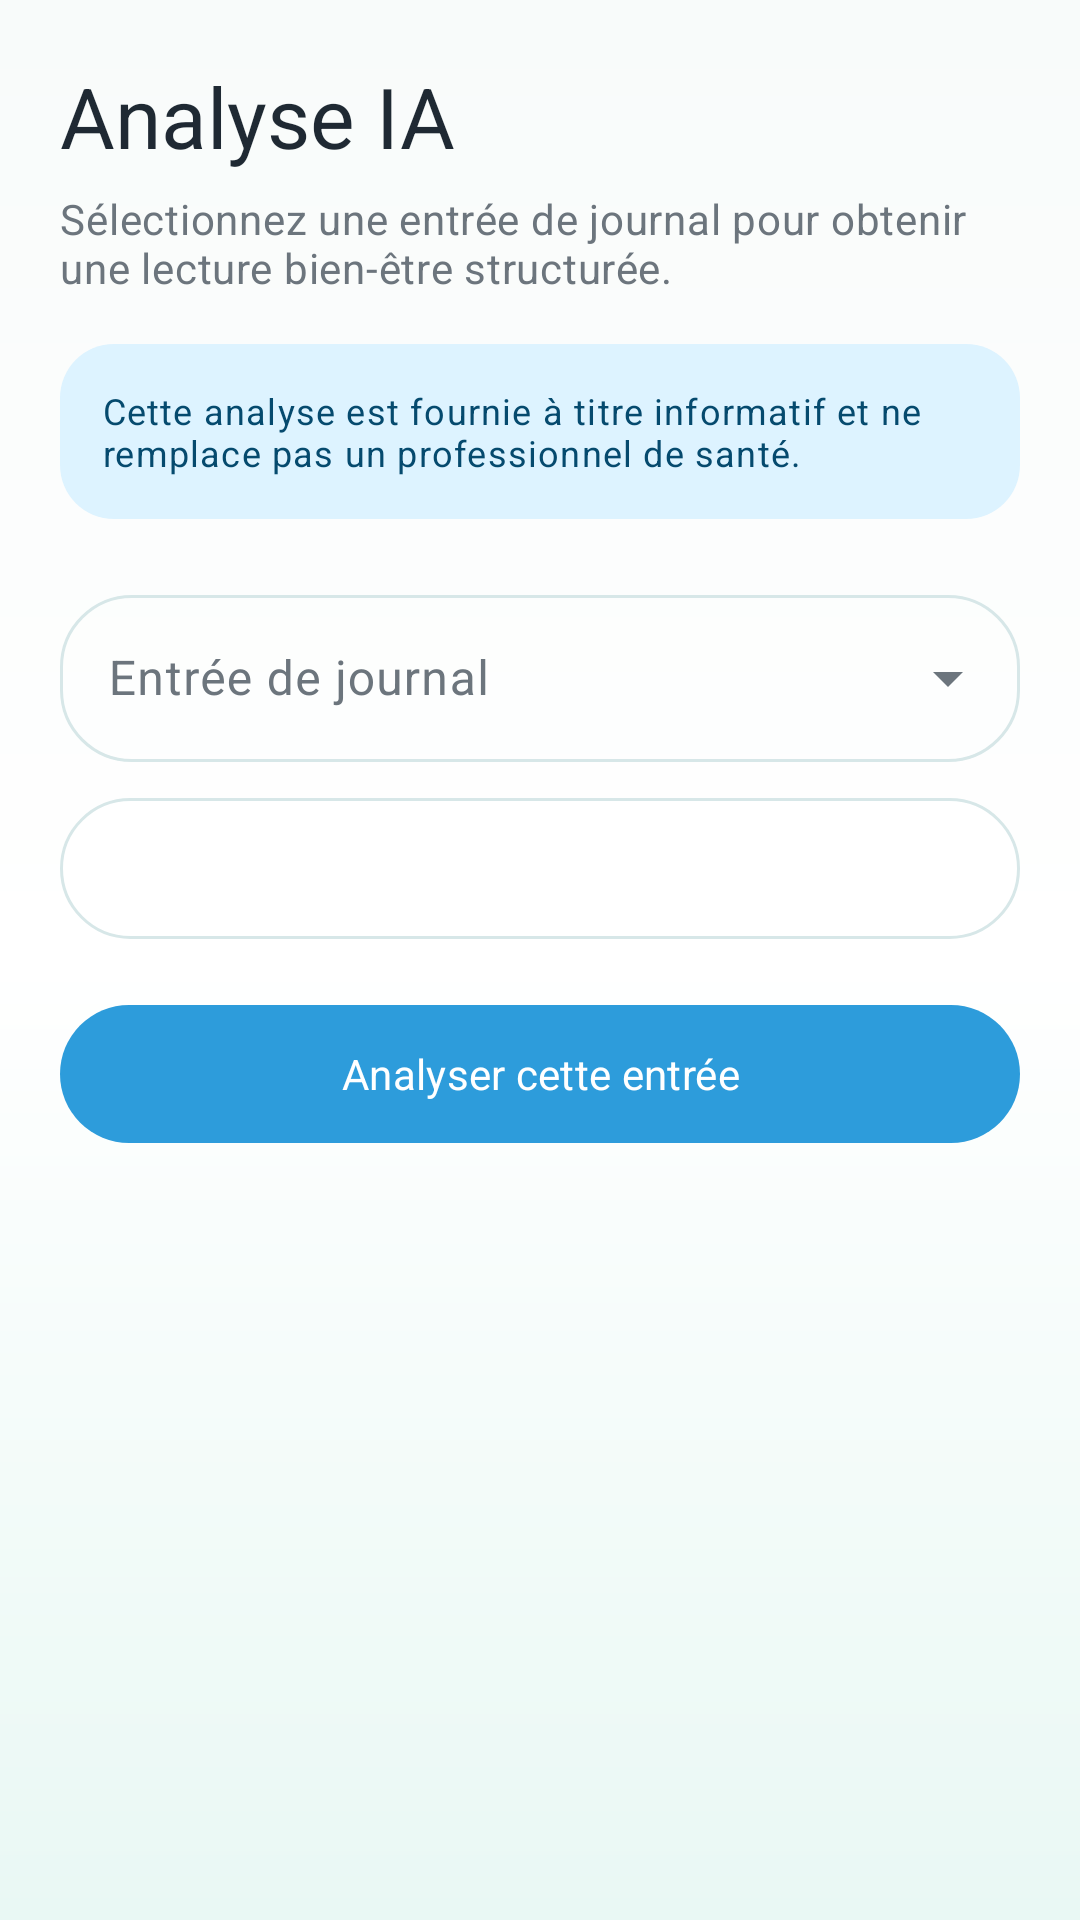

Android layout source for this screen:
<!-- AndroidManifest.xml: application theme Theme.MindMate -->
<!-- res/layout/fragment_ai_analysis.xml -->
<?xml version="1.0" encoding="utf-8"?>
<ScrollView xmlns:android="http://schemas.android.com/apk/res/android"
    xmlns:app="http://schemas.android.com/apk/res-auto"
    android:layout_width="match_parent"
    android:layout_height="match_parent"
    android:background="@drawable/bg_app_gradient"
    android:fillViewport="true">

    <LinearLayout
        android:layout_width="match_parent"
        android:layout_height="wrap_content"
        android:orientation="vertical"
        android:padding="@dimen/mindmate_screen_padding">

        <TextView
            android:layout_width="match_parent"
            android:layout_height="wrap_content"
            android:text="@string/title_ai_analysis"
            android:textAppearance="@style/TextAppearance.Material3.HeadlineMedium"
            android:textColor="?attr/colorOnSurface" />

        <TextView
            android:layout_width="match_parent"
            android:layout_height="wrap_content"
            android:layout_marginTop="6dp"
            android:text="@string/ai_analysis_subtitle"
            android:textAppearance="@style/TextAppearance.Material3.BodyMedium"
            android:textColor="?attr/colorOnSurfaceVariant" />

        <TextView
            android:layout_width="match_parent"
            android:layout_height="wrap_content"
            android:layout_marginTop="16dp"
            android:background="@drawable/bg_soft_info"
            android:padding="14dp"
            android:text="@string/ai_medical_disclaimer"
            android:textAppearance="@style/TextAppearance.Material3.BodySmall"
            android:textColor="@color/mindmate_on_primary_container" />

        <com.google.android.material.textfield.TextInputLayout
            style="@style/Widget.Material3.TextInputLayout.OutlinedBox.ExposedDropdownMenu"
            android:layout_width="match_parent"
            android:layout_height="wrap_content"
            android:layout_marginTop="20dp"
            android:hint="@string/ai_select_journal">

            <AutoCompleteTextView
                android:id="@+id/journal_selector"
                android:layout_width="match_parent"
                android:layout_height="wrap_content"
                android:inputType="none" />
        </com.google.android.material.textfield.TextInputLayout>

        <TextView
            android:id="@+id/empty_journal_text"
            android:layout_width="match_parent"
            android:layout_height="wrap_content"
            android:layout_marginTop="10dp"
            android:text="@string/ai_no_journal_entries"
            android:textAppearance="@style/TextAppearance.Material3.BodySmall"
            android:textColor="?attr/colorOnSurfaceVariant"
            android:visibility="gone" />

        <TextView
            android:id="@+id/selected_excerpt_text"
            android:layout_width="match_parent"
            android:layout_height="wrap_content"
            android:layout_marginTop="12dp"
            android:background="@drawable/bg_premium_card"
            android:maxLines="4"
            android:padding="14dp"
            android:textAppearance="@style/TextAppearance.Material3.BodyMedium"
            android:textColor="?attr/colorOnSurfaceVariant" />

        <com.google.android.material.progressindicator.LinearProgressIndicator
            android:id="@+id/loading_indicator"
            android:layout_width="match_parent"
            android:layout_height="wrap_content"
            android:layout_marginTop="14dp"
            android:indeterminate="true"
            android:visibility="gone" />

        <TextView
            android:id="@+id/message_text"
            android:layout_width="match_parent"
            android:layout_height="wrap_content"
            android:layout_marginTop="12dp"
            android:background="@drawable/bg_error_state"
            android:padding="12dp"
            android:textAppearance="@style/TextAppearance.Material3.BodySmall"
            android:textColor="?attr/colorError"
            android:visibility="gone" />

        <com.google.android.material.button.MaterialButton
            android:id="@+id/analyze_button"
            android:layout_width="match_parent"
            android:layout_height="wrap_content"
            android:layout_marginTop="18dp"
            android:text="@string/action_analyze_journal" />

        <com.google.android.material.card.MaterialCardView
            android:id="@+id/result_card"
            android:layout_width="match_parent"
            android:layout_height="wrap_content"
            android:layout_marginTop="20dp"
            android:visibility="gone"
            app:cardBackgroundColor="@color/mindmate_surface_container"
            app:cardCornerRadius="@dimen/mindmate_card_radius"
            app:cardElevation="2dp"
            app:strokeColor="@color/mindmate_outline"
            app:strokeWidth="1dp">

            <LinearLayout
                android:layout_width="match_parent"
                android:layout_height="wrap_content"
                android:orientation="vertical"
                android:padding="18dp">

                <TextView
                    android:layout_width="match_parent"
                    android:layout_height="wrap_content"
                    android:text="@string/ai_main_emotion"
                    android:textAppearance="@style/TextAppearance.Material3.LabelLarge"
                    android:textColor="?attr/colorOnSurfaceVariant" />

                <TextView
                    android:id="@+id/emotion_text"
                    android:layout_width="match_parent"
                    android:layout_height="wrap_content"
                    android:layout_marginTop="4dp"
                    android:textAppearance="@style/TextAppearance.Material3.TitleLarge"
                    android:textColor="@color/mindmate_primary" />

                <TextView
                    android:id="@+id/stress_text"
                    android:layout_width="match_parent"
                    android:layout_height="wrap_content"
                    android:layout_marginTop="14dp"
                    android:textAppearance="@style/TextAppearance.Material3.TitleMedium"
                    android:textColor="?attr/colorOnSurface" />

                <TextView
                    android:id="@+id/summary_text"
                    android:layout_width="match_parent"
                    android:layout_height="wrap_content"
                    android:layout_marginTop="14dp"
                    android:textAppearance="@style/TextAppearance.Material3.BodyMedium"
                    android:textColor="?attr/colorOnSurface" />

                <TextView
                    android:id="@+id/advice_text"
                    android:layout_width="match_parent"
                    android:layout_height="wrap_content"
                    android:layout_marginTop="14dp"
                    android:textAppearance="@style/TextAppearance.Material3.BodyMedium"
                    android:textColor="?attr/colorOnSurface" />

                <TextView
                    android:id="@+id/exercise_text"
                    android:layout_width="match_parent"
                    android:layout_height="wrap_content"
                    android:layout_marginTop="14dp"
                    android:background="@drawable/bg_soft_info"
                    android:padding="14dp"
                    android:textAppearance="@style/TextAppearance.Material3.BodyMedium"
                    android:textColor="@color/mindmate_on_primary_container" />
            </LinearLayout>
        </com.google.android.material.card.MaterialCardView>
    </LinearLayout>
</ScrollView>
<!-- resources referenced by this layout -->
<resources>
  <color name="mindmate_on_primary_container">#054A6E</color>
  <color name="mindmate_outline">#D7E7E8</color>
  <color name="mindmate_primary">#2D9CDB</color>
  <color name="mindmate_surface_container">#FFFFFF</color>
  <dimen name="mindmate_card_radius">24dp</dimen>
  <dimen name="mindmate_screen_padding">20dp</dimen>
  <!-- drawable bg_app_gradient (drawable) -->
  <?xml version="1.0" encoding="utf-8"?>
  <shape xmlns:android="http://schemas.android.com/apk/res/android">
      <gradient
          android:angle="145"
          android:startColor="@color/mindmate_background"
          android:centerColor="@color/mindmate_surface_container"
          android:endColor="@color/mindmate_chip" />
  </shape>
  <!-- drawable bg_error_state (drawable) -->
  <?xml version="1.0" encoding="utf-8"?>
  <shape xmlns:android="http://schemas.android.com/apk/res/android">
      <solid android:color="@color/mindmate_error_container" />
      <corners android:radius="18dp" />
  </shape>
  <!-- drawable bg_premium_card (drawable) -->
  <?xml version="1.0" encoding="utf-8"?>
  <shape xmlns:android="http://schemas.android.com/apk/res/android">
      <solid android:color="@color/mindmate_surface_container" />
      <stroke
          android:width="1dp"
          android:color="@color/mindmate_outline" />
      <corners android:radius="@dimen/mindmate_card_radius" />
  </shape>
  <!-- drawable bg_soft_info (drawable) -->
  <?xml version="1.0" encoding="utf-8"?>
  <shape xmlns:android="http://schemas.android.com/apk/res/android">
      <solid android:color="@color/mindmate_primary_container" />
      <corners android:radius="18dp" />
  </shape>
  <string name="action_analyze_journal">Analyser cette entrée</string>
  <string name="ai_analysis_subtitle">Sélectionnez une entrée de journal pour obtenir une lecture bien-être structurée.</string>
  <string name="ai_main_emotion">Émotion principale</string>
  <string name="ai_medical_disclaimer">Cette analyse est fournie à titre informatif et ne remplace pas un professionnel de santé.</string>
  <string name="ai_no_journal_entries">Ajoutez une entrée de journal avant de lancer une analyse.</string>
  <string name="ai_select_journal">Entrée de journal</string>
  <string name="title_ai_analysis">Analyse IA</string>
  <style name="Theme.MindMate" parent="Base.Theme.MindMate" />
  <color name="mindmate_background">#F8FBFA</color>
  <color name="mindmate_chip">#E9F8F4</color>
  <color name="mindmate_error_container">#FFE7EA</color>
  <color name="mindmate_primary_container">#DDF3FF</color>
  <color name="mindmate_secondary">#27AE60</color>
  <color name="mindmate_tertiary">#FF8E9E</color>
  <color name="mindmate_surface_variant">#EAF7F3</color>
  <color name="mindmate_text_primary">#1F2933</color>
  <color name="mindmate_text_secondary">#6C757D</color>
  <style name="Widget.MindMate.Button" parent="Widget.Material3.Button">
          <item name="cornerRadius">24dp</item>
          <item name="android:minHeight">@dimen/mindmate_button_height</item>
          <item name="android:textAllCaps">false</item>
          <item name="android:fontFamily">sans-serif</item>
          <item name="backgroundTint">@color/mindmate_primary</item>
      </style>
  <style name="Widget.MindMate.NavigationView" parent="Widget.Material3.NavigationView">
          <item name="android:background">@color/mindmate_surface_container</item>
          <item name="itemIconTint">@color/nav_item_color</item>
          <item name="itemTextColor">@color/nav_item_color</item>
      </style>
  <dimen name="mindmate_button_height">54dp</dimen>
  <dimen name="mindmate_bottom_nav_elevation">12dp</dimen>
  <style name="Widget.MindMate.BottomNavigation.ActiveIndicator" parent="">
          <item name="android:color">@color/mindmate_primary_container</item>
      </style>
  <dimen name="mindmate_card_stroke">1dp</dimen>
</resources>
